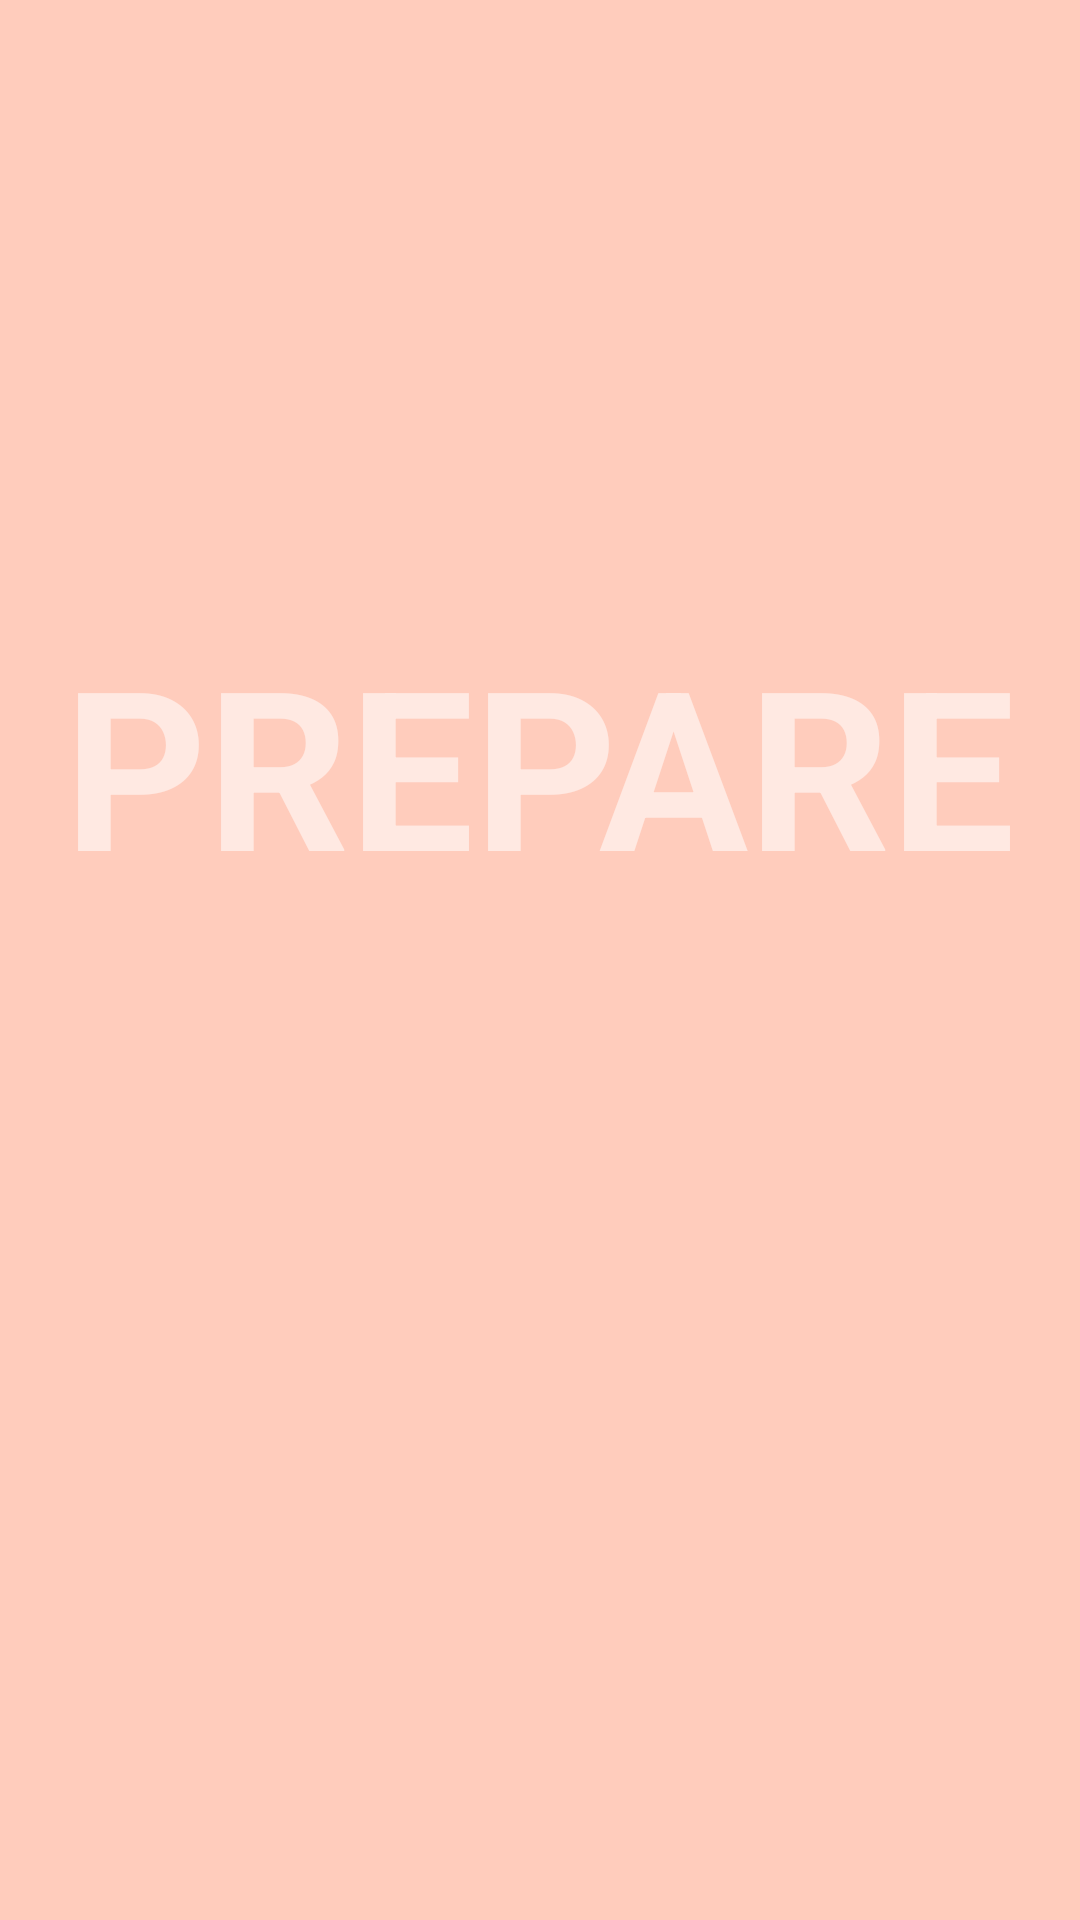

The Android layout XML behind this screen, and the referenced resources:
<!-- AndroidManifest.xml: application theme Theme.Conditioning -->
<!-- res/layout/fragment_prepare.xml -->
<FrameLayout xmlns:android="http://schemas.android.com/apk/res/android"
    xmlns:app="http://schemas.android.com/apk/res-auto"
    android:layout_width="match_parent"
    android:layout_height="match_parent"
    android:background="@color/light_primary"
    android:gravity="center"
    android:orientation="vertical">

    <LinearLayout
        android:layout_width="match_parent"
        android:layout_height="match_parent"
        android:gravity="center"
        android:orientation="vertical"
        android:padding="16dp">

        <TextView
            android:id="@+id/title_text_view"
            android:layout_width="wrap_content"
            android:layout_height="wrap_content"
            android:text="PREPARE"
            android:textColor="#90FFFFFF"
            android:textSize="74sp"
            android:textStyle="bold" />

        <TextView
            android:id="@+id/timer_text_view"
            android:layout_width="wrap_content"
            android:layout_height="wrap_content"
            android:textSize="54sp"
            android:textStyle="bold" />

        <TextView
            android:id="@+id/tvNextStep"
            android:layout_width="wrap_content"
            android:layout_height="wrap_content"
            android:textColor="#95FFFFFF"
            android:textSize="44sp"
            android:textStyle="bold" />
    </LinearLayout>

    <com.google.android.material.floatingactionbutton.FloatingActionButton
        android:id="@+id/fab"
        android:layout_width="wrap_content"
        android:layout_height="wrap_content"
        android:layout_gravity="bottom|end"
        android:layout_margin="12dp"
        android:src="@drawable/ic_timer"
        android:visibility="gone"
        app:backgroundTint="#90FFFFFF" />

</FrameLayout>
<!-- resources referenced by this layout -->
<resources>
  <color name="light_primary">#FFCCBC</color>
  <style name="Theme.Conditioning" parent="Base.Theme.Conditioning" />
  <style name="Base.Theme.Conditioning" parent="Theme.Material3.DayNight.NoActionBar">
          
          
      </style>
</resources>
